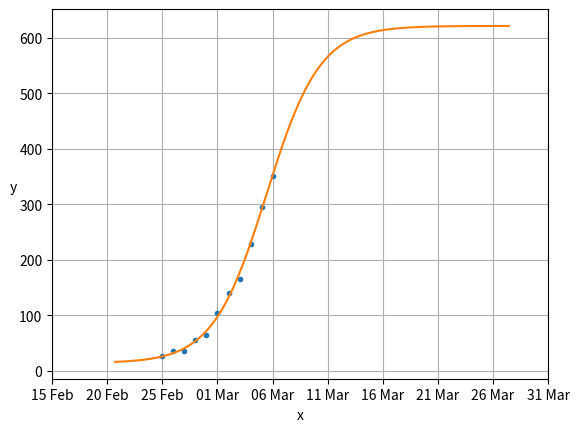

Recreate this plot in Python.
import numpy as np
import scipy.optimize


def sigmoid(p: np.array, x: np.array) -> np.array:
    """
    Evaluate a sigmoid

    :math:`f(x) = \\frac{c}{1 + e^{-k(x-x_0)}}+y_0`.

    Args:
        p (np.array): the array of parameters of the sigmoid [x0, y0, c, k]
        x (np.array): an array of values

    Returns:
        y (np.array): the sigmoid values at given x

    """
    x0, y0, c, k = p
    y = c / (1 + np.exp(-k * (x - x0))) + y0
    return y


def residuals(p, x, y):
    """

    Args:
        p ():
        x ():
        y ():

    Returns:

    """
    return y - sigmoid(p, x)


def normalize(arr: np.array, lower: float = 0.0, upper: float = 1.0) -> tuple:
    """
    Normalize the input data in a range given by [lower, upper]

    :code:`arrNorm, t = normalize(arr, lower, upper)`

    Args:
        arr (np.array): the input data array
        lower (float): the minimum value of the new range
        upper (float): the maximum value of the new range

    Returns:
        (tuple): tuple containing:

            arrNorm (np.array) : the normalized data
            t (np.array) : the corresponding linear transformation s.t. :code:`arrNorm = t[0] * arr + t[1]`

    """

    arr = arr.copy()
    if lower > upper:
        lower, upper = upper, lower

    alpha = (upper - lower) / (arr.max() - arr.min())
    t = np.array([alpha, lower - arr.min() * alpha], dtype='float')

    arr = t[0] * arr + t[1]

    return arr, t


def normalize_back(arr: np.array, t: np.array) -> np.array:
    """

    Args:
        arr ():
        t ():

    Returns:

    """
    return (arr - t[1]) / t[0]


def fit_sigmoid(x, y, verbose: bool = False, lower=-0.5, upper=2.5) -> tuple:
    x_norm, t_x = normalize(x, lower=0.3)
    y_norm, t_y = normalize(y, lower=0.3)

    p_guess = np.array([np.median(x_norm), np.median(y_norm), 1.0, 1.0], dtype=float)
    p, cov, infodict, mesg, ier = scipy.optimize.leastsq(residuals, p_guess, args=(x_norm, y_norm), full_output=True)

    x0, y0, c, k = p

    x0r = (x0 - t_x[1]) / t_x[0]
    y0r = (y0 - t_y[1]) / t_y[0]
    cr = c / t_y[0]
    kr = k * t_x[0]

    model = (x0r, y0r, cr, kr)

    if verbose:
        print('''\
            Normalized model
            x0 = {x0}
            y0 = {y0}
            c = {c}
            k = {k}
            asymptot = {tinf}
            flex = {flex},{fley}
            '''.format(x0=x0, y0=y0, c=c, k=k, flex=x0, fley=sigmoid(p, x0), tinf=c + y0))

        print('''\
            Sigmoid model
            x0 = {x0}
            y0 = {y0}
            c = {c}
            k = {k}
            asymptot = {tinf}
            flex = {flex},{fley}
            '''.format(x0=x0r, y0=y0r, c=cr, k=kr, flex=x0r, fley=sigmoid(model, x0r), tinf=cr + y0r))

    xp = np.linspace(lower, upper, 1500)
    pxp = sigmoid(p, xp)

    xp = normalize_back(xp, t_x)
    pxp = normalize_back(pxp, t_y)

    return model, xp, pxp


if __name__ == "__main__":
    import datetime
    import matplotlib.pyplot as plt

    # raw data
    # x = np.array([821,576,473,377,326],dtype='float')
    # y = np.array([255,235,208,166,157],dtype='float')

    day_start = 55
    day_stop = 66

    x_orig = np.arange(start=day_start, stop=day_stop, step=1, dtype=float)
    y_orig = np.array([27, 35, 35, 56, 64, 105, 140, 166, 229, 295, 351], dtype='float')
    print(x_orig)
    print(y_orig)

    x, t_x = normalize(x_orig, lower=0.3)
    y, t_y = normalize(y_orig, lower=0.3)

    print(x)
    print(y)

    p_guess = np.array([np.median(x), np.median(y), 1.0, 1.0], dtype=float)
    p, cov, infodict, mesg, ier = scipy.optimize.leastsq(residuals, p_guess, args=(x, y), full_output=True)

    x0, y0, c, k = p
    print('''\
    x0 = {x0}
    y0 = {y0}
    c = {c}
    k = {k}
    '''.format(x0=x0, y0=y0, c=c, k=k))

    # xp = np.linspace(day_start-5, day_stop+200, 1500)
    xp = np.linspace(0, 2.5, 1500)
    pxp = sigmoid(p, xp)

    # xp = resize_back(xp, x_orig, lower=0.3)
    xp = normalize_back(xp, t_x)
    # print(xp)
    # pxp = resize_back(pxp, y_orig, lower=0.3)
    pxp = normalize_back(pxp, t_y)
    # print(pxp)

    # print(resize_back(x, x_orig, lower=0.3))
    # print(resize_back(y, y_orig, lower=0.3))

    x0r = (x0 - t_x[1] / t_x[0])
    y0r = (y0 - t_y[1]) / t_y[0]
    cr = c / t_y[0]
    kr = k * t_x[0]

    print('''\
    x0 = {x0}
    y0 = {y0}
    c = {c}
    k = {k}
    asymptot = {tinf}
    flex = {flex},{fley}
    '''.format(x0=x0r, y0=y0r, c=cr, k=kr, flex=kr * x0r / cr, fley=sigmoid(p, kr * x0r / cr), tinf=cr + y0r))

    # Plot the results
    # plt.xkcd(scale=1.015)
    plt.plot(x_orig, y_orig, '.', xp, pxp, '-')
    locs, labels = plt.xticks()
    a = list((datetime.datetime(2020, 1, 1) + datetime.timedelta(days=int(v))).strftime("%d %b") for v in locs.tolist())
    plt.xticks(ticks=locs.tolist(), labels=a)
    plt.xlabel('x')
    plt.ylabel('y', rotation='horizontal')
    plt.grid(True)
    plt.show()
